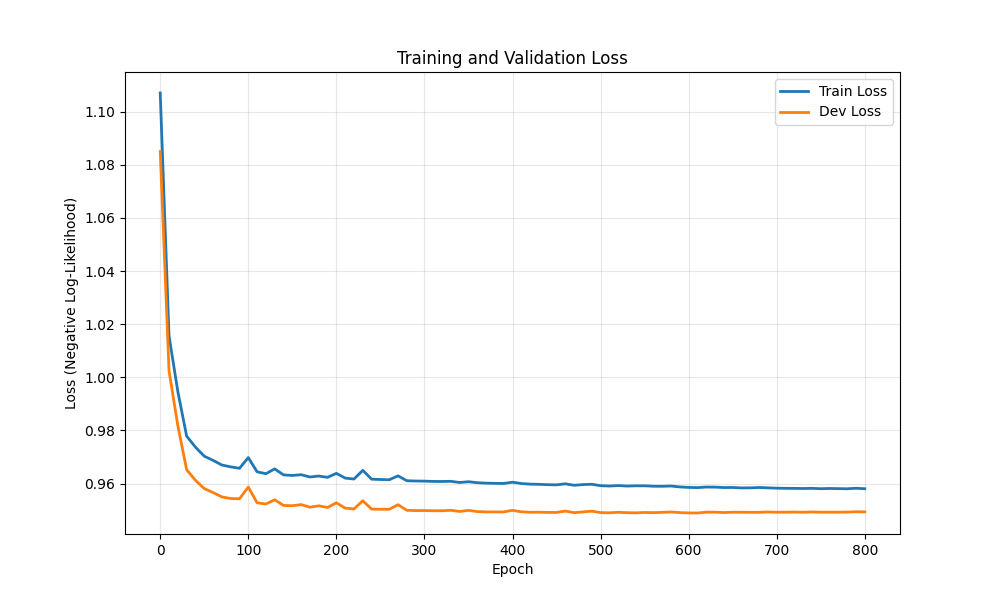

Values plotted in this chart, from the file beside it:
epoch, train_loss, dev_loss
0, 1.107, 1.085
10, 1.016, 1.002
20, 0.9946, 0.9818
30, 0.9779, 0.9652
40, 0.9737, 0.9612
50, 0.9703, 0.9581
60, 0.9687, 0.9566
70, 0.967, 0.955
80, 0.9663, 0.9543
90, 0.9657, 0.9543
100, 0.9698, 0.9587
110, 0.9644, 0.9527
120, 0.9637, 0.9523
130, 0.9655, 0.9539
140, 0.9633, 0.9518
150, 0.963, 0.9516
160, 0.9633, 0.9521
170, 0.9625, 0.9511
180, 0.9628, 0.9516
190, 0.9623, 0.951
200, 0.9638, 0.9527
210, 0.962, 0.9507
220, 0.9617, 0.9504
230, 0.965, 0.9535
240, 0.9616, 0.9504
250, 0.9615, 0.9503
260, 0.9614, 0.9503
270, 0.9629, 0.952
280, 0.9611, 0.9499
290, 0.9609, 0.9498
300, 0.9609, 0.9498
310, 0.9608, 0.9497
320, 0.9608, 0.9497
330, 0.9608, 0.9499
340, 0.9604, 0.9495
350, 0.9607, 0.9499
360, 0.9603, 0.9494
370, 0.9601, 0.9493
380, 0.9601, 0.9493
390, 0.96, 0.9493
400, 0.9605, 0.9499
410, 0.96, 0.9494
420, 0.9598, 0.9492
430, 0.9597, 0.9492
440, 0.9596, 0.9491
450, 0.9595, 0.9491
460, 0.9599, 0.9496
470, 0.9593, 0.949
480, 0.9596, 0.9493
490, 0.9597, 0.9496
500, 0.9592, 0.9491
510, 0.9591, 0.949
520, 0.9592, 0.9492
530, 0.959, 0.949
540, 0.9591, 0.949
550, 0.9591, 0.9491
560, 0.959, 0.949
570, 0.959, 0.9491
580, 0.9591, 0.9493
590, 0.9587, 0.949
... 21 more rows
